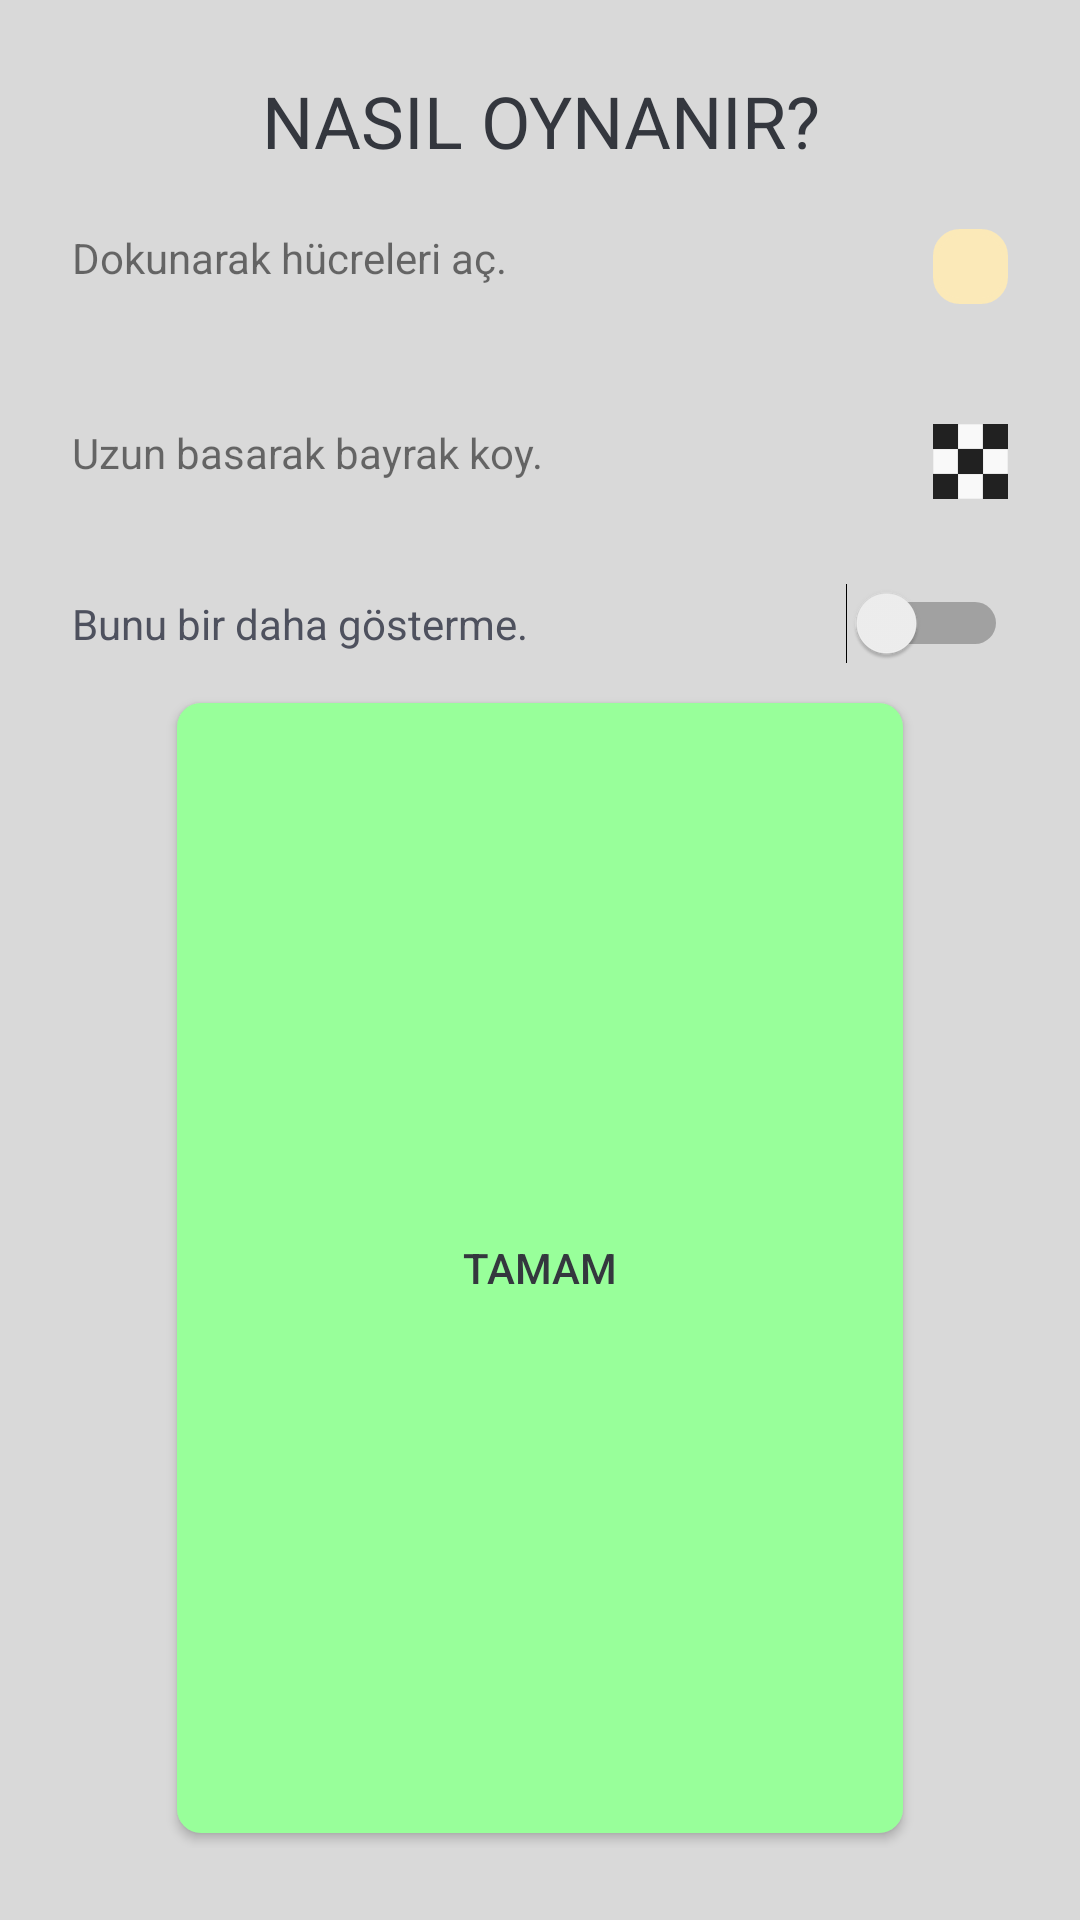

This screen was rendered from an Android layout file. Write that file and the resources it references.
<!-- AndroidManifest.xml: application theme AppTheme -->
<!-- res/layout/dialog_tutorial.xml -->
<?xml version="1.0" encoding="utf-8"?>
<androidx.constraintlayout.widget.ConstraintLayout xmlns:android="http://schemas.android.com/apk/res/android"
    xmlns:app="http://schemas.android.com/apk/res-auto"
    xmlns:tools="http://schemas.android.com/tools"
    android:layout_width="300dp"
    android:layout_height="300dp"
    android:background="@color/text_background"
    android:padding="24dp">

    <LinearLayout
        android:id="@+id/linearLayout"
        android:layout_width="match_parent"
        android:layout_height="match_parent"
        android:gravity="clip_horizontal|clip_vertical"
        android:orientation="vertical"
        app:layout_constraintBottom_toBottomOf="parent"
        app:layout_constraintEnd_toEndOf="parent"
        app:layout_constraintStart_toStartOf="parent"
        app:layout_constraintTop_toTopOf="parent">

        <TextView
            android:id="@+id/textView2"
            android:layout_width="match_parent"
            android:layout_height="wrap_content"
            android:text="@string/howto"
            android:textAlignment="center"
            android:textAllCaps="true"
            android:textColor="@color/background"
            android:textSize="24sp" />

        <LinearLayout
            android:layout_width="match_parent"
            android:layout_height="wrap_content"
            android:layout_marginVertical="10dp"
            android:orientation="horizontal"
            android:paddingVertical="10dp">

            <TextView
                android:id="@+id/textView4"
                android:layout_width="0dp"
                android:layout_height="wrap_content"
                android:layout_weight="15"
                android:text="@string/tutorial_press" />

            <ImageView
                android:id="@+id/tutor_tile"
                android:layout_width="25dp"
                android:layout_height="25dp"
                app:srcCompat="@drawable/button_backgrounds" />
        </LinearLayout>

        <LinearLayout
            android:layout_width="match_parent"
            android:layout_height="wrap_content"
            android:layout_marginVertical="10dp"
            android:orientation="horizontal"
            android:paddingVertical="10dp">

            <TextView
                android:id="@+id/tutor_longpress"
                android:layout_width="0dp"
                android:layout_height="wrap_content"
                android:layout_weight="15"
                android:text="@string/tutorial_longpress" />

            <ImageView
                android:id="@+id/imageView5"
                android:layout_width="25dp"
                android:layout_height="25dp"
                android:layout_weight="0"
                app:srcCompat="@drawable/flag" />

        </LinearLayout>

        <Switch
            android:id="@+id/tutorial_switch"
            android:layout_width="match_parent"
            android:layout_height="wrap_content"
            android:paddingVertical="12dp"
            android:text="@string/donotshowagain"
            android:textColor="@color/primary_text_color" />

        <Button
            android:id="@+id/ok_button"
            android:layout_width="match_parent"
            android:layout_height="match_parent"
            android:layout_marginHorizontal="35dp"
            android:layout_marginVertical="5dp"
            android:background="@drawable/button_positive"
            android:text="@string/ok"
            android:textColor="@color/background" />

    </LinearLayout>

</androidx.constraintlayout.widget.ConstraintLayout>
<!-- resources referenced by this layout -->
<resources>
  <color name="background">#34373E</color>
  <color name="primary_text_color">#4E515E</color>
  <color name="text_background">#22000000</color>
  <!-- drawable button_backgrounds (drawable) -->
  <?xml version="1.0" encoding="utf-8"?>
  <selector xmlns:android="http://schemas.android.com/apk/res/android" >
  
      <item android:state_pressed="true" >
          <shape android:shape="rectangle"  >
              <corners android:radius="8dip" />
              <stroke android:width="1dip" android:color="@color/primary_object_color" />
              <solid android:color="@color/primary_object_color"/>
          </shape>
      </item>
  
      <item android:state_focused="true">
          <shape android:shape="rectangle"  >
              <corners android:radius="8dip" />
              <solid android:color="@color/primary_object_color"/>
          </shape>
      </item>
  
      <item >
          <shape android:shape="rectangle"  >
              <corners android:radius="8dip" />
              <stroke android:width="2dip" android:color="@color/primary_object_color" />
              <solid android:color="@color/primary_object_color"/>
          </shape>
      </item>
  
  </selector>
  <!-- drawable button_positive (drawable) -->
  <?xml version="1.0" encoding="utf-8"?>
  <selector xmlns:android="http://schemas.android.com/apk/res/android" >
  
      <item android:state_pressed="true" >
          <shape android:shape="rectangle"  >
              <corners android:radius="8dip" />
              <solid android:color="@color/positive"/>
          </shape>
      </item>
  
      <item android:state_focused="true">
          <shape android:shape="rectangle"  >
              <corners android:radius="8dip" />
              <solid android:color="@color/positive"/>
          </shape>
      </item>
  
      <item >
          <shape android:shape="rectangle"  >
              <corners android:radius="8dip" />
              <solid android:color="@color/positive"/>
          </shape>
      </item>
  
  </selector>
  <string name="donotshowagain">Bunu bir daha gösterme.</string>
  <string name="howto">Nasıl oynanır?</string>
  <string name="ok">Tamam</string>
  <string name="tutorial_longpress">Uzun basarak bayrak koy.</string>
  <string name="tutorial_press">Dokunarak hücreleri aç.</string>
  <style name="AppTheme" parent="Theme.AppCompat.Light.DarkActionBar">
          
          <item name="colorPrimary">@color/ic_launcher_background</item>
          <item name="colorPrimaryDark">@color/primary_text_color</item>
          <item name="colorAccent">@color/text_background</item>
      </style>
  <color name="primary_object_color">#FBE9B8</color>
  <color name="positive">#98FF9A</color>
  <color name="ic_launcher_background">#0D2739</color>
</resources>
